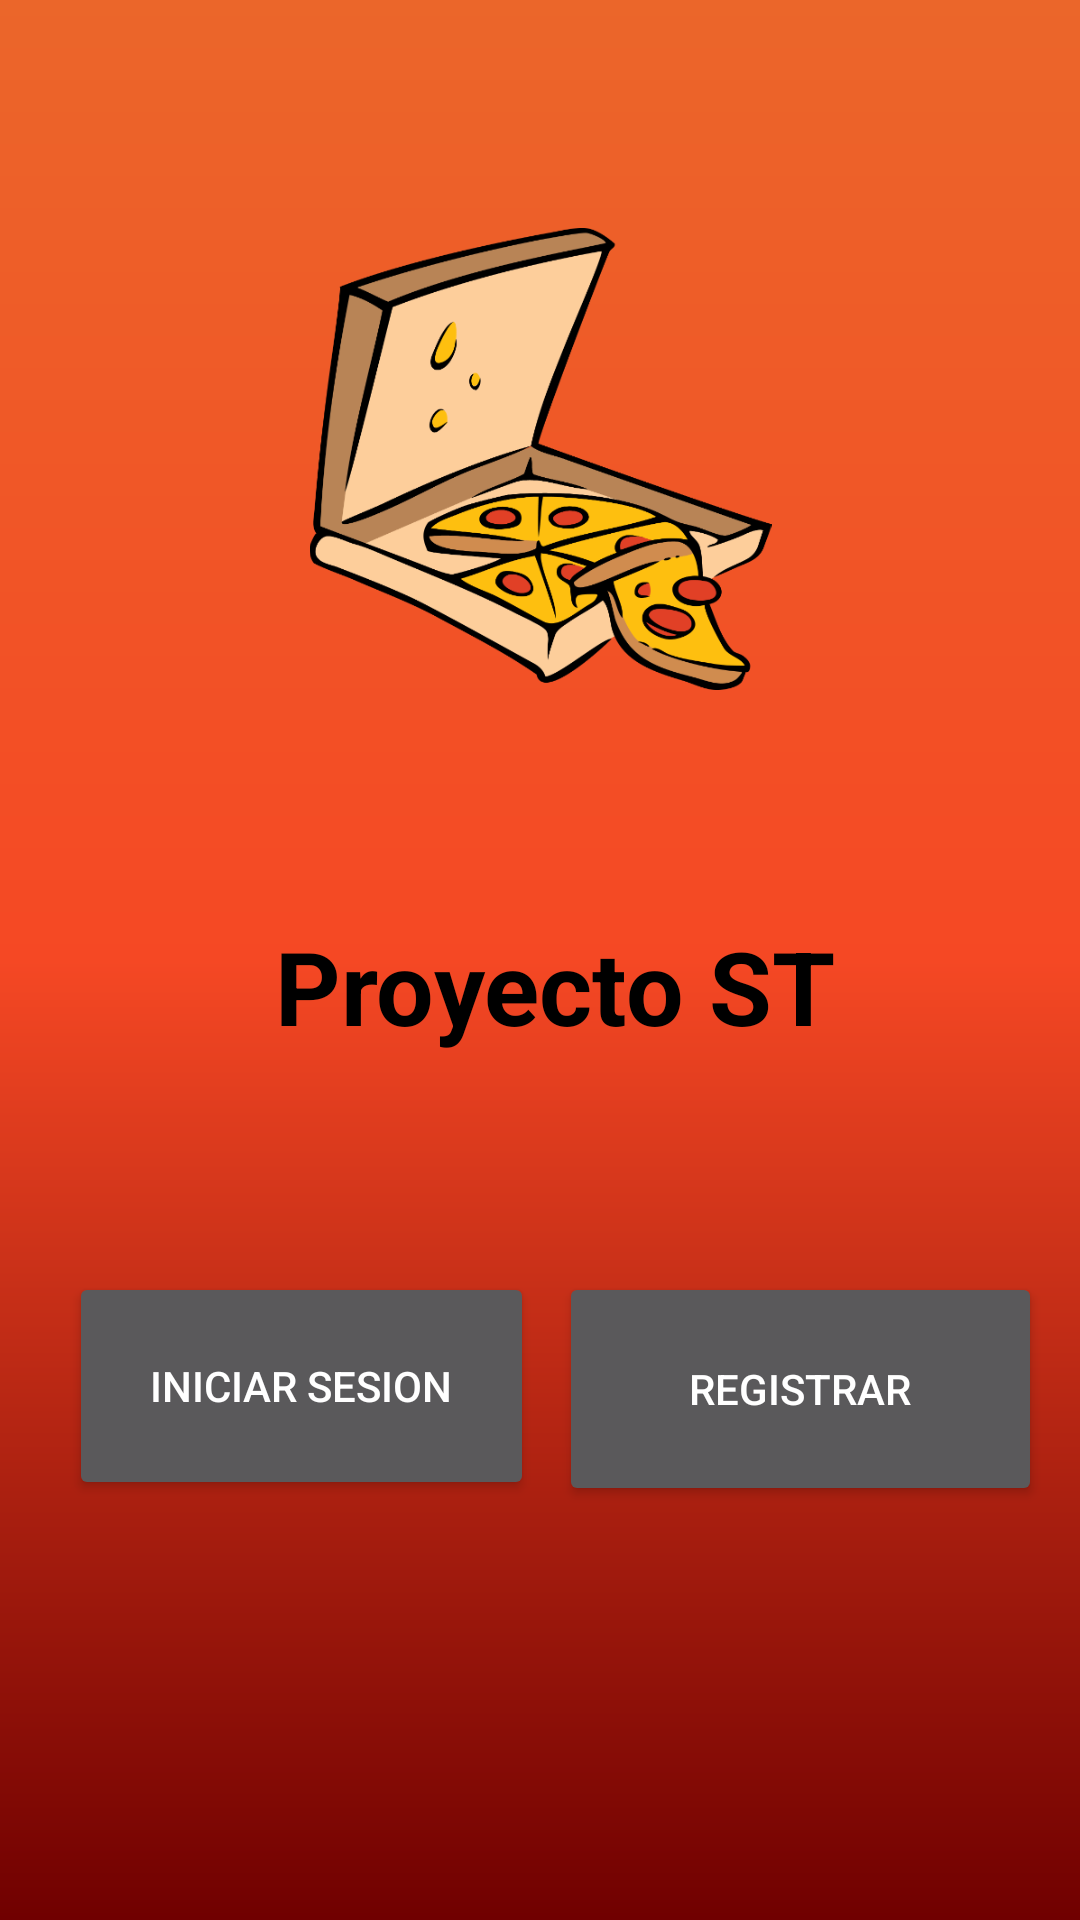

Reconstruct the res/layout file that produces this screen, plus the resources it refers to.
<!-- AndroidManifest.xml: application theme Theme.ProyectoSantoTomas -->
<!-- res/layout/activity_main2.xml -->
<?xml version="1.0" encoding="utf-8"?>
<androidx.constraintlayout.widget.ConstraintLayout xmlns:android="http://schemas.android.com/apk/res/android"
    xmlns:app="http://schemas.android.com/apk/res-auto"
    xmlns:tools="http://schemas.android.com/tools"
    android:layout_width="match_parent"
    android:layout_height="match_parent"
    android:background="@drawable/fragment_color"
    tools:context=".MainActivity2">

    <Button
        android:id="@+id/iniciarSesionPantalla"
        android:layout_width="155dp"
        android:layout_height="76dp"
        android:layout_marginTop="68dp"
        android:layout_weight="1"
        android:onClick="Iriniciar"
        android:text="iniciar Sesion"
        app:layout_constraintEnd_toEndOf="parent"
        app:layout_constraintHorizontal_bias="0.113"
        app:layout_constraintStart_toStartOf="parent"
        app:layout_constraintTop_toBottomOf="@+id/textView12" />

    <Button
        android:id="@+id/RegistrarPantalla"
        android:layout_width="161dp"
        android:layout_height="78dp"
        android:layout_marginTop="68dp"
        android:layout_weight="1"
        android:onClick="IrRegistrarse"
        android:text="Registrar"
        app:layout_constraintEnd_toEndOf="parent"
        app:layout_constraintHorizontal_bias="0.936"
        app:layout_constraintStart_toStartOf="parent"
        app:layout_constraintTop_toBottomOf="@+id/textView12" />

    <ImageView
        android:id="@+id/imageView12"
        android:layout_width="159dp"
        android:layout_height="154dp"
        android:layout_marginTop="76dp"
        app:layout_constraintEnd_toEndOf="parent"
        app:layout_constraintStart_toStartOf="parent"
        app:layout_constraintTop_toTopOf="parent"
        app:srcCompat="@mipmap/pizzafondo10" />

    <TextView
        android:id="@+id/textView12"
        android:layout_width="227dp"
        android:layout_height="50dp"
        android:layout_marginTop="76dp"
        android:text="   Proyecto ST"
        android:textColor="@color/black"
        android:textSize="34sp"
        android:textStyle="bold"
        app:layout_constraintEnd_toEndOf="parent"
        app:layout_constraintStart_toStartOf="parent"
        app:layout_constraintTop_toBottomOf="@+id/imageView12" />

</androidx.constraintlayout.widget.ConstraintLayout>
<!-- resources referenced by this layout -->
<resources>
  <color name="black">#FF000000</color>
  <!-- drawable fragment_color (drawable) -->
  <?xml version="1.0" encoding="utf-8"?>
  <shape xmlns:android="http://schemas.android.com/apk/res/android">
  
      <gradient
          android:angle="90"
          android:startColor="#700000"
          android:centerColor="#F54824"
          android:endColor="#EB662A"
          />
  </shape>
  <!-- mipmap pizzafondo10: png bitmap (mipmap-xxxhdpi, 75110 bytes) -->
  <style name="Theme.ProyectoSantoTomas" parent="Theme.MaterialComponents.NoActionBar">
          
          <item name="colorPrimary">@color/purple_500</item>
          <item name="colorPrimaryVariant">@color/purple_700</item>
          <item name="colorOnPrimary">@color/white</item>
          
          <item name="colorSecondary">@color/teal_200</item>
          <item name="colorSecondaryVariant">@color/teal_700</item>
          <item name="colorOnSecondary">@color/black</item>
          
          <item name="android:statusBarColor" tools:targetApi="l">?attr/colorPrimaryVariant</item>
          
      </style>
  <color name="purple_500">#FF6200EE</color>
  <color name="purple_700">#FF3700B3</color>
  <color name="white">#FFFFFFFF</color>
  <color name="teal_200">#FF03DAC5</color>
  <color name="teal_700">#FF018786</color>
</resources>
